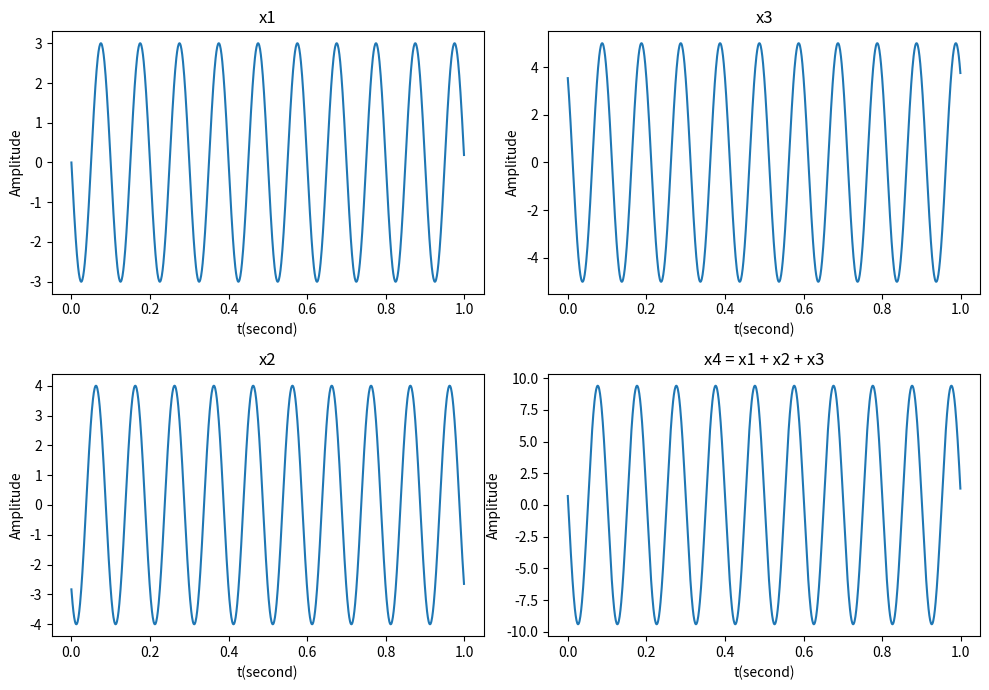

Write Python code to recreate this figure.
#第二批 第四題
import matplotlib.pyplot as plt
import numpy as np

t = np.linspace(0,1,1000,endpoint=False)
x1 = 3 * np.cos(2 * np.pi * 10 * t + 2 * np.pi/4)  #原始訊號 x1
x2 = 4 * np.cos(2 * np.pi * 10 * t + 3 * np.pi/4)  #原始訊號 x2
x3 = 5 * np.cos(2 * np.pi * 10 * t + np.pi/4)     #原始訊號 x3
x4 = x1 + x2 + x3                      #訊號   x4=x1+x2+x3

f, ax = plt.subplots(2,2,figsize=(10,7))  #,sharey="row",sharex="col"

ax[0,0].plot(t,x1)         #圖一 左上
ax[0,0].set_title("x1")     
ax[0,0].set_xlabel("t(second)")
ax[0,0].set_ylabel("Amplitude")
 
ax[0,1].plot(t,x3)         #圖二 右上
ax[0,1].set_title("x3")
ax[0,1].set_xlabel("t(second)")
ax[0,1].set_ylabel("Amplitude")

ax[1,0].plot(t,x2)         #圖三 左下
ax[1,0].set_title("x2")
ax[1,0].set_xlabel("t(second)")
ax[1,0].set_ylabel("Amplitude")

ax[1,1].plot(t,x4)         #圖四 右下
ax[1,1].set_title("x4 = x1 + x2 + x3")
ax[1,1].set_xlabel("t(second)")
ax[1,1].set_ylabel("Amplitude")


x_1 = complex( 3 * np.cos(2*np.pi/4)  ,3 * np.sin(2*np.pi/4)) # x1 = 3cos2π/4 + 3sin2π/4
x_2 = complex( 4 * np.cos(3*np.pi/4) ,4 * np.sin(3*np.pi/4))  # x2 = 4cos3π/4 + 4sin3π/4
x_3 = complex( 5 * np.cos(np.pi/4)  ,5 * np.sin(np.pi/4))   # x3 = 5cosπ/4 + 5sinπ/4 
x_4 = x_1 + x_2 + x_3                        

A = abs(x_4)            # x4絕對值=A
x4_angle = np.angle(x_4)      # x4的角度
phi = x4_angle * 3.14 / 180  # x4的角度*π/180 = Φ 

print("f=10HZ")          #同原始訊號的頻率 2πft 所以f=20/2=10
print("A=",A)           #印出 A
print("Φ=",phi)         #印出 Φ
print("|X4|=",x_4)        #印出 |X4|

plt.tight_layout()   #讓圖自動分開 不然X3、X4的標題會跟X1、X2的X軸座標擠在一起
plt.show()    #把圖顯示出來都是加在最後一行一定要加